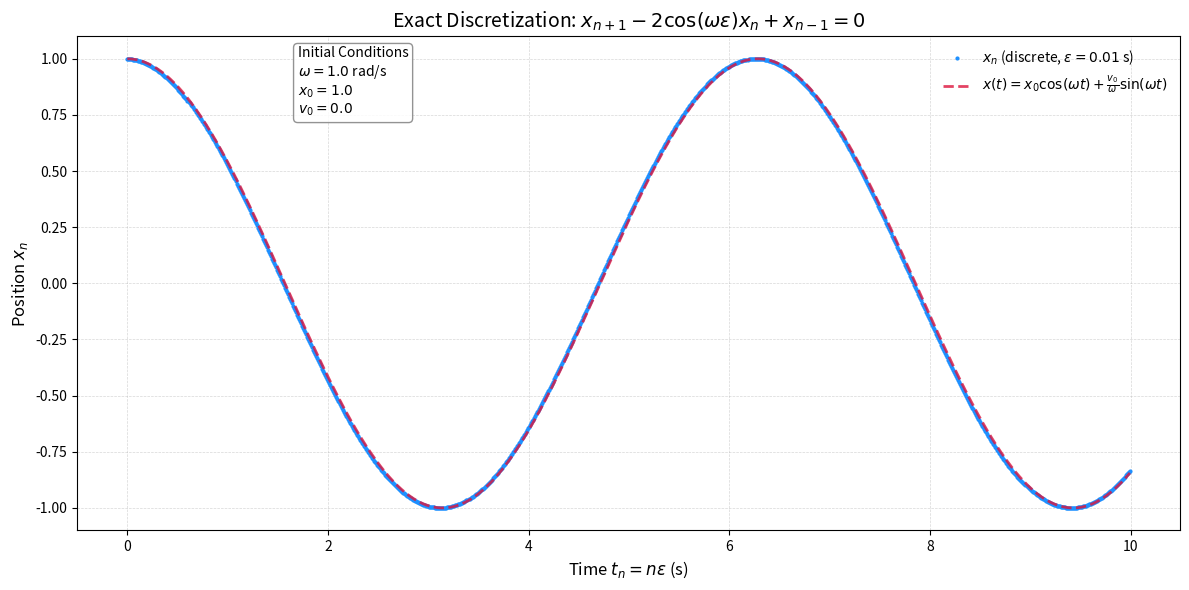

The matplotlib source for this figure:
#!/usr/bin/env python3
"""
SKA Harmonic Oscillator Data Generator
Based on Cieśliński & Ratkiewicz (2005): arXiv:physics/0507182

Generates real-time data stream: timestamp, position, frequency
Using exact discretization: x_{n+1} - 2cos(ωε)x_n + x_{n-1} = 0
"""

import numpy as np
import time
import json
import matplotlib.pyplot as plt


class SKAHarmonicOscillator:
    """Generate real-time harmonic oscillator data for SKA framework"""
    
    def __init__(self, omega=1.0, epsilon=0.01, x0=1.0, v0=0.0):
        """
        Args:
            omega: Angular frequency ω
            epsilon: Time step ε  
            x0: Initial position
            v0: Initial velocity
        """
        self.omega = omega
        self.epsilon = epsilon
        
        # Initialize using analytical solution
        self.x_prev = x0  # x_{n-1}
        self.x_curr = x0 * np.cos(omega * epsilon) + (v0 / omega) * np.sin(omega * epsilon)  # x_n
        
        self.step_count = 1
        self.start_time = time.time()
    
    def step(self):
        """
        One step of exact discretization
        Returns: (timestamp, position, frequency)
        """
        # Exact discretization formula: x_{n+1} - 2cos(ωε)x_n + x_{n-1} = 0
        x_next = 2 * np.cos(self.omega * self.epsilon) * self.x_curr - self.x_prev
        
        # Update for next iteration
        self.x_prev = self.x_curr
        self.x_curr = x_next
        self.step_count += 1
        
        # Generate output data
        timestamp = time.time()
        amplitude = x_next  # Position x_n (oscillates +/-)
        frequency = self.omega
        
        return timestamp, amplitude, frequency
    
    def generate_stream(self, duration=None, num_steps=None):
        """
        Generate data stream
        Args:
            duration: Run for this many seconds (OR)
            num_steps: Generate this many data points
        """
        if duration is not None:
            end_time = time.time() + duration
            while time.time() < end_time:
                yield self.step()
                time.sleep(self.epsilon)  # Real-time simulation
        
        elif num_steps is not None:
            for _ in range(num_steps):
                yield self.step()
        
        else:
            # Infinite stream
            while True:
                yield self.step()


def main():
    """Generate SKA test data"""
    print("SKA Harmonic Oscillator Data Generator")
    print("Exact discretization: x_{n+1} - 2cos(ωε)x_n + x_{n-1} = 0")
    print("=" * 50)
    
    # Parameters
    omega = 1.0      # Angular frequency (rad/s)
    epsilon = 0.01   # Time step (s)
    x0 = 1.0         # Initial position
    v0 = 0.0         # Initial velocity
    
    print(f"ω = {omega} rad/s")
    print(f"ε = {epsilon} s")
    print(f"Initial: x₀ = {x0}, v₀ = {v0}")
    
    # Create oscillator
    oscillator = SKAHarmonicOscillator(omega, epsilon, x0, v0)
    
    # Generate data
    print(f"\nGenerating data stream...")
    print("Format: timestamp, position, frequency")
    print("-" * 40)
    
    data_points = []
    
    # Generate 1000 data points
    for i, (timestamp, amplitude, frequency) in enumerate(oscillator.generate_stream(num_steps=1000)):
        print(f"{timestamp:.6f}, {amplitude:.6f}, {frequency:.3f}")
        
        data_points.append({
            "step": i,
            "timestamp": timestamp,
            "position": amplitude,  # x_n (oscillating position)
            "frequency": frequency
        })
        
        # Show progress
        if (i + 1) % 100 == 0:
            print(f"--- Generated {i + 1} points ---")
    
    # Export to JSON for SKA framework
    output_data = {
        "metadata": {
            "omega": omega,
            "epsilon": epsilon,
            "initial_position": x0,
            "initial_velocity": v0,
            "total_points": len(data_points),
            "discretization": "exact_ciesliński"
        },
        "data": data_points
    }
    
    filename = f"ska_harmonic_data_{int(time.time())}.json"
    with open(filename, 'w') as f:
        json.dump(output_data, f, indent=2)
    
    print(f"\nData exported to: {filename}")
    
    # Plot the data
    timestamps = [point["timestamp"] for point in data_points]
    positions = [point["position"] for point in data_points]
    
    # Convert timestamps to relative time (seconds from start)
    start_timestamp = timestamps[0]
    relative_times = [(ts - start_timestamp) for ts in timestamps]
    
    # Create discrete time steps
    discrete_times = [i * epsilon for i in range(len(positions))]
    
    plt.figure(figsize=(12, 6))

    # Plot discrete points (computed)
    plt.plot(
        discrete_times,
        positions,
        'o',
        color='dodgerblue',
        markersize=2,
        label=fr'$x_n$ (discrete, $\epsilon={epsilon}$ s)'
    )

    # Plot analytical solution
    t_analytical = np.linspace(0, max(discrete_times), 1000)
    x_analytical = x0 * np.cos(omega * t_analytical) + (v0 / omega) * np.sin(omega * t_analytical)
    plt.plot(
        t_analytical,
        x_analytical,
        '--',
        color='crimson',
        linewidth=2,
        alpha=0.8,
        label=r'$x(t) = x_0 \cos(\omega t) + \frac{v_0}{\omega} \sin(\omega t)$'
    )

    # Labels and legend
    plt.xlabel(r'Time $t_n = n\epsilon$ (s)', fontsize=12)
    plt.ylabel(r'Position $x_n$', fontsize=12)
    plt.title(r'Exact Discretization: $x_{n+1} - 2\cos(\omega \epsilon)x_n + x_{n-1} = 0$', fontsize=14)
    plt.grid(True, linestyle='--', linewidth=0.5, alpha=0.5)
    plt.legend(fontsize=10, loc='upper right')

    # Info box

    # Main legend for curves (no box)
    # Main legend for curve labels (unboxed)
    plt.legend(fontsize=10, loc='upper right', frameon=False)

    # Boxed legend for initial conditions only
    initial_conditions = (
        "Initial Conditions\n"
        rf"$\omega = {omega}$ rad/s" + "\n"
        rf"$x_0 = {x0}$" + "\n"
        rf"$v_0 = {v0}$"
    )
    plt.gca().text(
        0.2, 0.98,
        initial_conditions,
        transform=plt.gca().transAxes,
        fontsize=10,
        verticalalignment='top',
        bbox=dict(boxstyle='round,pad=0.3', facecolor='white', edgecolor='gray', alpha=0.85),
        usetex=False  # Change to True if full LaTeX rendering is configured
    )



    plt.tight_layout()
    plt.savefig('harmonic_oscillator.png', dpi=300)  # High-quality output
    plt.show()

    
    print("Ready for SKA framework!")


def real_time_demo():
    """Real-time streaming demo"""
    print("Real-time SKA data stream (press Ctrl+C to stop)")
    
    oscillator = SKAHarmonicOscillator(omega=2.0, epsilon=0.05)
    
    try:
        for timestamp, amplitude, frequency in oscillator.generate_stream():
            print(f"{timestamp:.6f}, {amplitude:.6f}, {frequency:.3f}")
    except KeyboardInterrupt:
        print("\nStream stopped.")


if __name__ == "__main__":
    main()
    
    # Uncomment for real-time demo:
    # real_time_demo()
  
   
